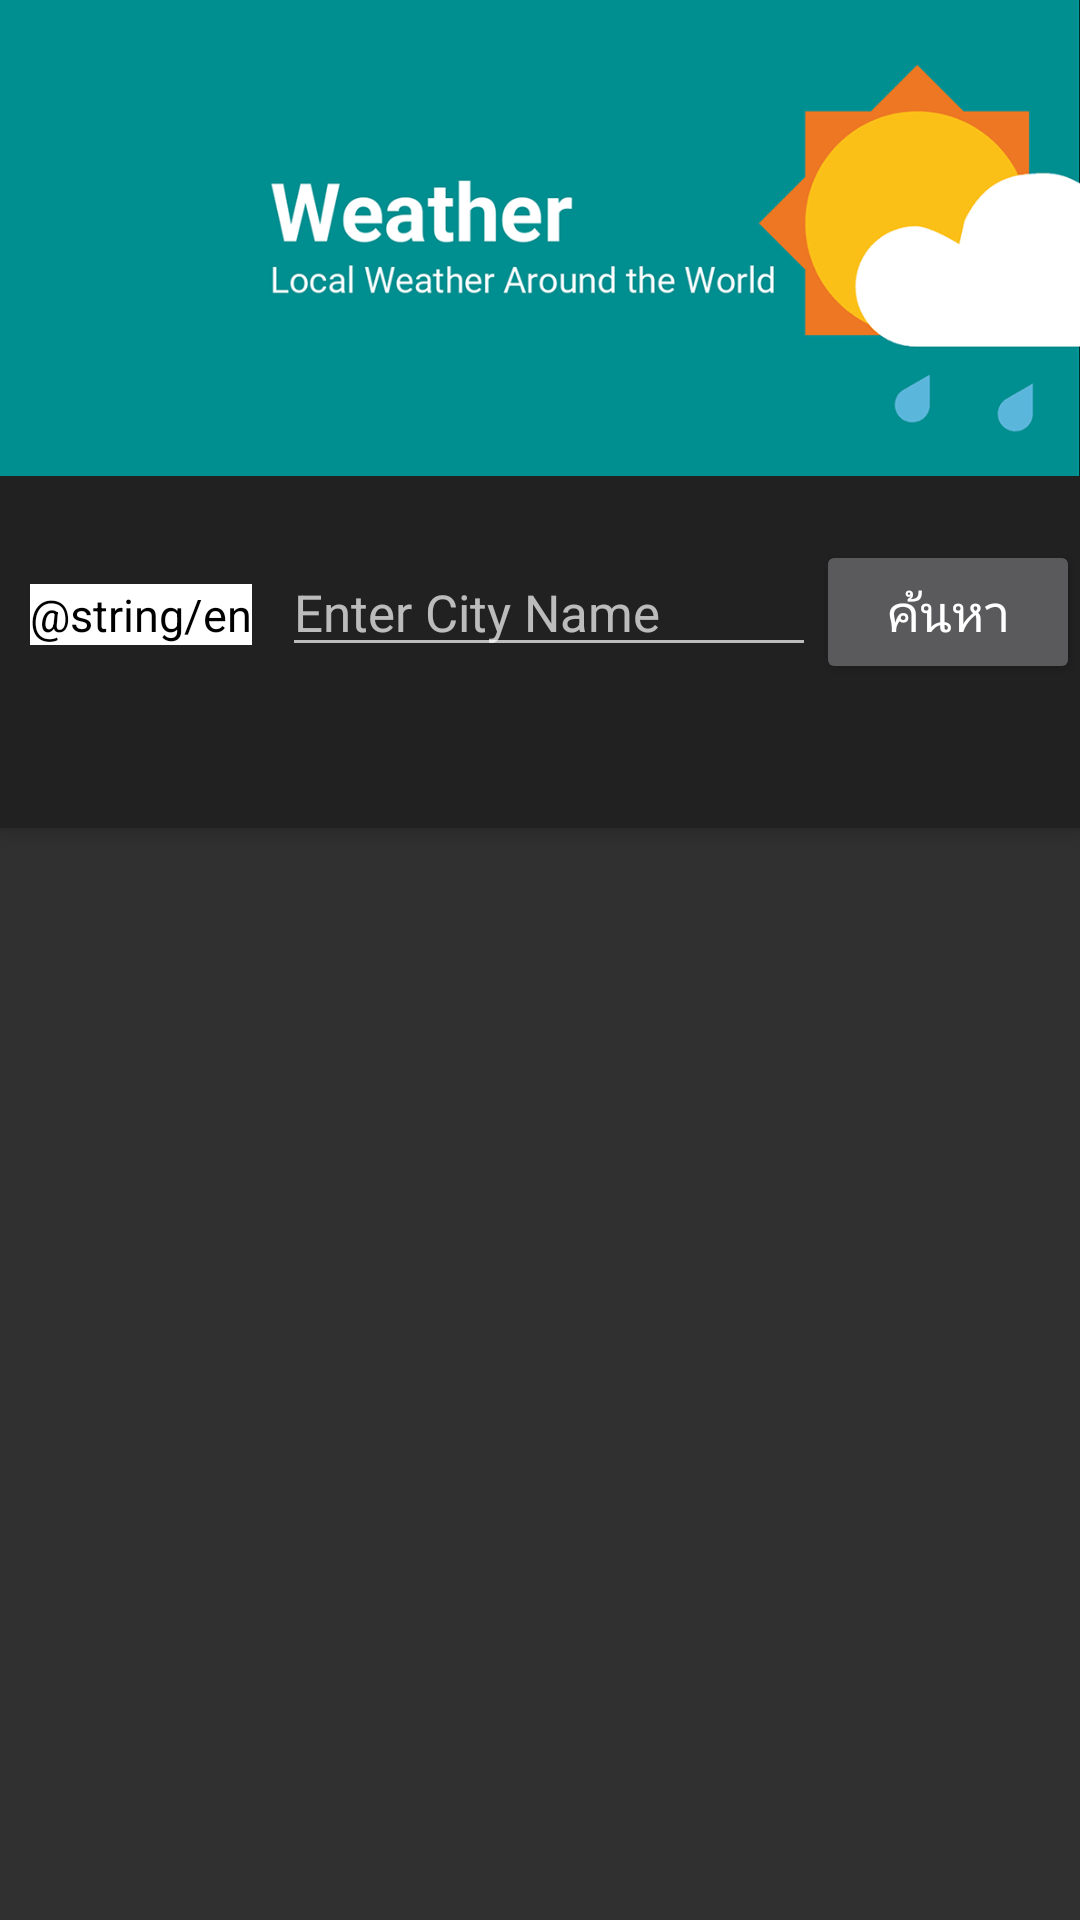

This screen was rendered from an Android layout file. Write that file and the resources it references.
<!-- AndroidManifest.xml: application theme Theme.Design.NoActionBar -->
<!-- res/layout/fragment_view_pager.xml -->
<?xml version="1.0" encoding="utf-8"?>
<androidx.coordinatorlayout.widget.CoordinatorLayout
    xmlns:android="http://schemas.android.com/apk/res/android"
    android:layout_width="match_parent"
    android:layout_height="match_parent"
    xmlns:app="http://schemas.android.com/apk/res-auto">

    <androidx.viewpager2.widget.ViewPager2
        android:id="@+id/viewPager"
        android:layout_width="match_parent"
        android:layout_height="match_parent"
        app:layout_behavior="@string/appbar_scrolling_view_behavior" />

    <com.google.android.material.appbar.AppBarLayout
        android:layout_width="match_parent"
        android:layout_height="wrap_content"
        android:fitsSystemWindows="true">

        <com.google.android.material.appbar.CollapsingToolbarLayout
            android:id="@+id/collapsingToolbar"
            android:layout_width="match_parent"
            android:layout_height="wrap_content"
            app:expandedTitleGravity="center_horizontal"
            app:layout_scrollFlags="scroll|snap"
            app:toolbarId="@id/toolbar">

            <com.google.android.material.appbar.MaterialToolbar
                android:id="@+id/toolbar"
                style="@style/Widget.MaterialComponents.Toolbar.Primary"
                android:layout_width="match_parent"
                android:layout_height="wrap_content"
                app:layout_collapseMode="parallax"
                app:contentInsetStart="0dp"
                app:layout_collapseParallaxMultiplier="0.5">

                <androidx.appcompat.widget.AppCompatImageView
                    android:layout_width="match_parent"
                    android:layout_height="180dp"
                    android:scaleType="fitStart"
                    android:backgroundTint="@color/white"
                    android:src="@drawable/weather_ogr" />

            </com.google.android.material.appbar.MaterialToolbar>

        </com.google.android.material.appbar.CollapsingToolbarLayout>

        <androidx.appcompat.widget.LinearLayoutCompat
            android:id="@+id/linear"
            android:layout_width="match_parent"
            android:layout_height="match_parent"
            android:orientation="horizontal">

            <TextView
                android:layout_width="wrap_content"
                android:layout_height="wrap_content"
                android:layout_marginHorizontal="10dp"
                android:background="@color/white"
                android:text="@string/en"
                android:textColor="@color/black"
                android:textSize="15dp" />

            <EditText
                android:id="@+id/editText"
                android:layout_width="match_parent"
                android:layout_height="wrap_content"
                android:layout_weight="1"
                android:hint="Enter City Name"
                android:singleLine="true"
                android:textSize="17dp" />

            <Button
                android:id="@+id/bt_search_weather"
                android:layout_width="wrap_content"
                android:layout_height="wrap_content"
                android:text="ค้นหา"
                android:textSize="17dp" />
        </androidx.appcompat.widget.LinearLayoutCompat>

        <com.google.android.material.tabs.TabLayout
            android:id="@+id/tabs"
            android:layout_width="match_parent"
            android:layout_height="wrap_content"
            app:tabIconTint="@drawable/tab_icon_color_selector"
            app:tabTextColor="?attr/colorPrimaryDark"
            app:layout_collapseMode="pin" />

    </com.google.android.material.appbar.AppBarLayout>

</androidx.coordinatorlayout.widget.CoordinatorLayout>
<!-- resources referenced by this layout -->
<resources>
  <!-- drawable weather_ogr: png bitmap (drawable-v24, 47164 bytes) -->
  <!-- not gathered from this repository: default colours our renderer supplied (Android Studio template values) -->
  <color name="black">#FF000000</color>
  <color name="white">#FFFFFFFF</color>
</resources>
